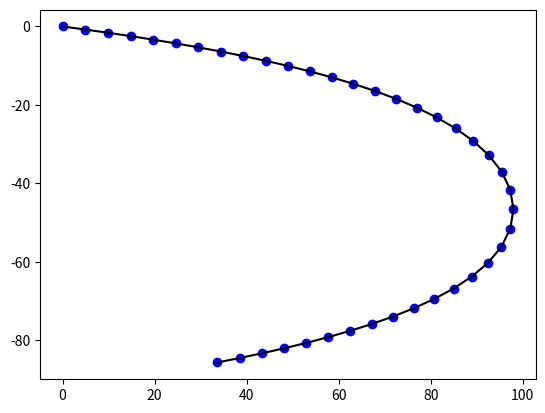

Here is the Python script that generated this plot:
import numpy as np
import math
import pylab
import matplotlib.pyplot as plt
from math import pi
from scipy import optimize
import matplotlib.cm as cm

#расчет направляющих косинусов звена по силе
def calcOrientCos(F):
    #считаем натяжение в шарнире
    T = np.linalg.norm(F)
    C = F / T
    return C

#расчет параметров кабеля

#диаметр кабеля (метры)
Dk = 0.05

#нормальный и касательный гидродинамические коэффициенты кабеля
Cnorm = 1.35
Ctau = 0.47

def cable(settings):
    #результат
    result = dict()

    #длина сегмента
    len = settings['segment_len']
    #число сегментов
    nseg = settings['segment_count']
    
    #курсовой угол корабля (радианы)
    psi = 0

    #коэффициенты гидродинамические для ТПА
    #принимаем ТПА как кубик
    Cxa = 1.05
    Cza = 1.05

    #плотность воды (кг\м3)
    ro = 1000.0

    #характерная площадь НПА
    #примем, что аппарат 1x1x1м
    #характерная площадь - 2/3 от объема
    Sa = 0.666

    #Скорость движения ТПС отностиельно воды
    vx = settings['vx']
    vy = settings['vy']
    vz = settings['vz']
    V = np.matrix([[vx],[vy],[vz]])

    #матрица В
    B = np.matrix([[math.cos(psi), -math.sin(psi)],
    [math.sin(psi), math.cos(psi)]])

    #
    Va = -B.transpose() * np.matrix([[vx],[vz]])
    Vxa = Va.item((0,0))
    Vza = Va.item((1,0))

    #силы, действующие на аппарат
    Fxa = ro * Cxa * Sa * Vxa * abs(Vxa) / 2
    Fza = ro * Cza * Sa * Vza * abs(Vza) / 2

    tR1 = -B * np.matrix([[Fxa],[Fza]])
    R1 = -np.matrix([[tR1.item(0,0)],[0],[tR1.item(1,0)]])

    #силы, развиваемые ДРК ТПА
    result['input'] = settings
    P1 = np.matrix([[settings['Fx']], \
                    [settings['Fy']], \
                    [settings['Fz']]])

    #остаточная плавучесть ТПА
    G1 = np.matrix([[0],[0],[0]])

    #массив сил в шарнирах
    F=[]

    #массив направляющих косинусов звеньев
    C=[]

    #Сила, приложенная к 1-му шарниру
    F.append(R1 + P1 + G1)
    C.append(calcOrientCos(F[0]))

    #массив гидродинамических сил на звеньях
    R=[]

    G=[]

    Ft= np.matrix([[0],[0],[0]])

    #пересчитываем силы для всех сегментов
    for i in range(1, nseg):
        Cphix = C[i-1].item(0,0)
        Cphiy = C[i-1].item(1,0)
        Cphiz = C[i-1].item(2,0)

        Fprev = F[i-1]
        Gprev = np.matrix([[0],[0],[0]])

        #гидродинамические силы на звене кабеля
        Rnx = Cnorm * len * Dk * ro * \
              (vx * math.sqrt(1-Cphix ** 2)) ** 2 / 2
        Rnz = Cnorm * len * Dk * ro * \
              (vz * math.sqrt(1-Cphiz ** 2)) ** 2 / 2
        Rtaux = Ctau * Cnorm * len * Dk * math.pi * \
                np.sign(Cphix)*(vx*Cphix)**2/2
        Rtauz = Ctau * Cnorm * len * Dk * math.pi * \
                np.sign(Cphiz)*(vz*Cphiz)**2/2

        Rprev = np.matrix([[Rnx],[Rtaux],[Rnz],[Rtauz]])

        Cyz = -math.sqrt(Cphiy ** 2 + Cphiz ** 2)
        Cyx = math.sqrt(Cphix ** 2 + Cphiy ** 2)
        
        if (math.fabs(Cyz) > 1e-3):
            Cxy = -Cphix * Cphiy / Cyz
            Cxz = -Cphix * Cphiz / Cyz
        else:
            Cxy = 0
            Cxz = 0
        if (math.fabs(Cyx) > 1e-3):
            Czx = Cphiz * Cphix / Cyx
            Czy = Cphiz * Cphiy / Cyx
        else:
            Czx = 0
            Cxz = 0

        Aprev = np.matrix([
            [Cyz, -Cphix, Czx, -Cphix],
            [Cxy, -Cphiy, Czy, -Cphiy],
            [Cxz, -Cphiz, -Cyx, -Cphiz]
            ])

        #гидродинамические силы на i-1 звено
        Fgydro = Aprev * Rprev
        
        #результирующая сила на i-м шарнире
        Fi = Fprev + Fgydro + Gprev + Ft
        #ориентация звена
        Ci = calcOrientCos(Fi)
        #добавляем значения в массив
        F.append(Fi)
        C.append(Ci)

    result['forces'] = F
    result['orient'] = C

    #считаем силу на лебедке корабля
    Fsum=[0,0,0]
    for force in F:
        Fsum[0]+=force.item(0,0) ** 2
        Fsum[1]+=force.item(1,0) ** 2
        Fsum[2]+=force.item(2,0) ** 2
    Fsums = np.matrix([[math.sqrt(Fsum[0])],
                       [math.sqrt(Fsum[1])],
                       [math.sqrt(Fsum[2])]])
    result['f_winch'] = Fsums

    #рассчитываем координаты шарниров
    #в системе координат НПА
    #первый шарнир в нулях
    r = [np.matrix([[0],[0],[0]])]
    for i in range(1, nseg):
        rnew = r[i-1] + len * C[i]
        #кабель не может подняться выше уровня воды
        #по координате Y
        if rnew.item(1,0) > 0:
            rnew[[1],[0]] = 0
        r.append(rnew)

    result['joints'] = r

    #рассчитываем координаты шарниров
    #в системе координат носителя
    rnos=[]
    for point in r:
        rnos.append(r[-1] - point)
    result['joints-nos'] = rnos

    return result

#рисование кабеля на графике
def print_cable(joints):
    #plt.figure(1)
    #plt.subplot(211)
    xs = []
    ys = []
    zs = []
    for i in joints:
        xs.append(i.item(0,0))
        ys.append(i.item(1,0))
        zs.append(i.item(2,0))

    #axes = plt.gca()
    #axes.set_xlim([-100,50])
    #axes.set_ylim([-100,5])
        
    plt.plot(xs,ys,'bo')
    plt.plot(xs,ys,'k')

    #plt.subplot(212)

    #axes = plt.gca()
    #axes.set_xlim([-100,50])
    #axes.set_ylim([-100,5])
    
    #plt.plot(xs,zs,'bo')
    #plt.plot(xs,zs,'k')
    
#нахождение упоров движителей НПА
#для определенного положения (X,Y,Z)
#делается путем минимизации функционала
def calculate_forces(vx,Fxmax,Fymax,Fzmax,x0,y0,z0,segment_len = 5.0,\
                     segment_count = 20):
    #минимизируемый функционал
    #входные параметры - упоры движителей аппарата
    #выходной - квадрат дистанции от заданной точки
    def force_func(f):
        inp = dict(vx = vx, \
                   vy = 0, \
                   vz = 0, \
                   Fx = f[0], \
                   Fy = f[1], \
                   Fz = f[2], \
                   segment_len = segment_len, \
                   segment_count = segment_count)
        joints = cable(inp)['joints']
        return (joints[-1].item(0,0)-x0)**2 + \
               (joints[-1].item(1,0)-y0)**2 + \
               (joints[-1].item(2,0)-z0)**2
    #осуществляем минимизацию
    #методом Бройдена-Флетчера-Гольдфарба-Шанно #http://www.scipy-lectures.org/advanced/mathematical_optimization/
    #у нас нет якобиана и градиента
    max_force = math.sqrt(Fxmax**2 + Fymax**2 + Fzmax**2)
    res = optimize.minimize( \
        force_func, [0,0,0], method = "BFGS")
    if (res.success == True):
        #рисуем получившийся кабель
        inp = dict(vx = vx, \
                   vy = 0, \
                   vz = 0, \
                   Fx = res.x[0], \
                   Fy = res.x[1], \
                   Fz = res.x[2], \
                   segment_len = 5.0, \
                   segment_count = 20)
        #возвращаем рассчитанную конфигурацию кабеля
        return cable(inp)
    else:
        return None

#нахождение рабочей зоны аппарата
def calculate_workzone(vx,Fxmax,Fymax,Fzmax,segment_len,segment_count):
    xs = []
    ys = []
    
    def getxy(fx,fy):
        inp = dict(vx = vx, \
                vy = 0, \
                vz = 0, \
                Fx = fx, \
                Fy = fy, \
                Fz = 0, \
                segment_len = segment_len, \
                segment_count = segment_count)
        npa_x = cable(inp)['joints'][-1].item(0,0)
        npa_y = cable(inp)['joints'][-1].item(1,0)
        xs.append(npa_x)
        ys.append(npa_y)
    
    n = 100
    #длина кабеля
    cable_len = segment_len * segment_count;
    #делаем все возможные упоры движителей и считаем координаты ТПА
    Fmax = math.sqrt(Fxmax**2 + Fymax**2 + Fzmax**2)
    for x in np.linspace(-Fxmax,Fxmax,100):
        for y in np.linspace(-Fymax,Fymax,100):
            getxy(x,y)
        
    plt.plot(xs,ys,'go')

#calculate_workzone(1.95,800,800,800,30,10)
#calculate_workzone(1.8,1500,1200,800,30,10)
#calculate_workzone(1.7,800,800,800,30,10)
#calculate_workzone(1.6,800,800,800,30,10)
#res = calculate_forces(0.5,5000,5000,5000,0,-110,0,5.0,40)
#print_cable(res['joints'])
inp = dict(vx = 0.5, \
                vy = 0, \
                vz = 0, \
                Fx = 223.1, \
                Fy = -20.5, \
                Fz = 0, \
                segment_len = 5.0, \
                segment_count = 40)
print_cable(cable(inp)['joints'])


plt.show()
